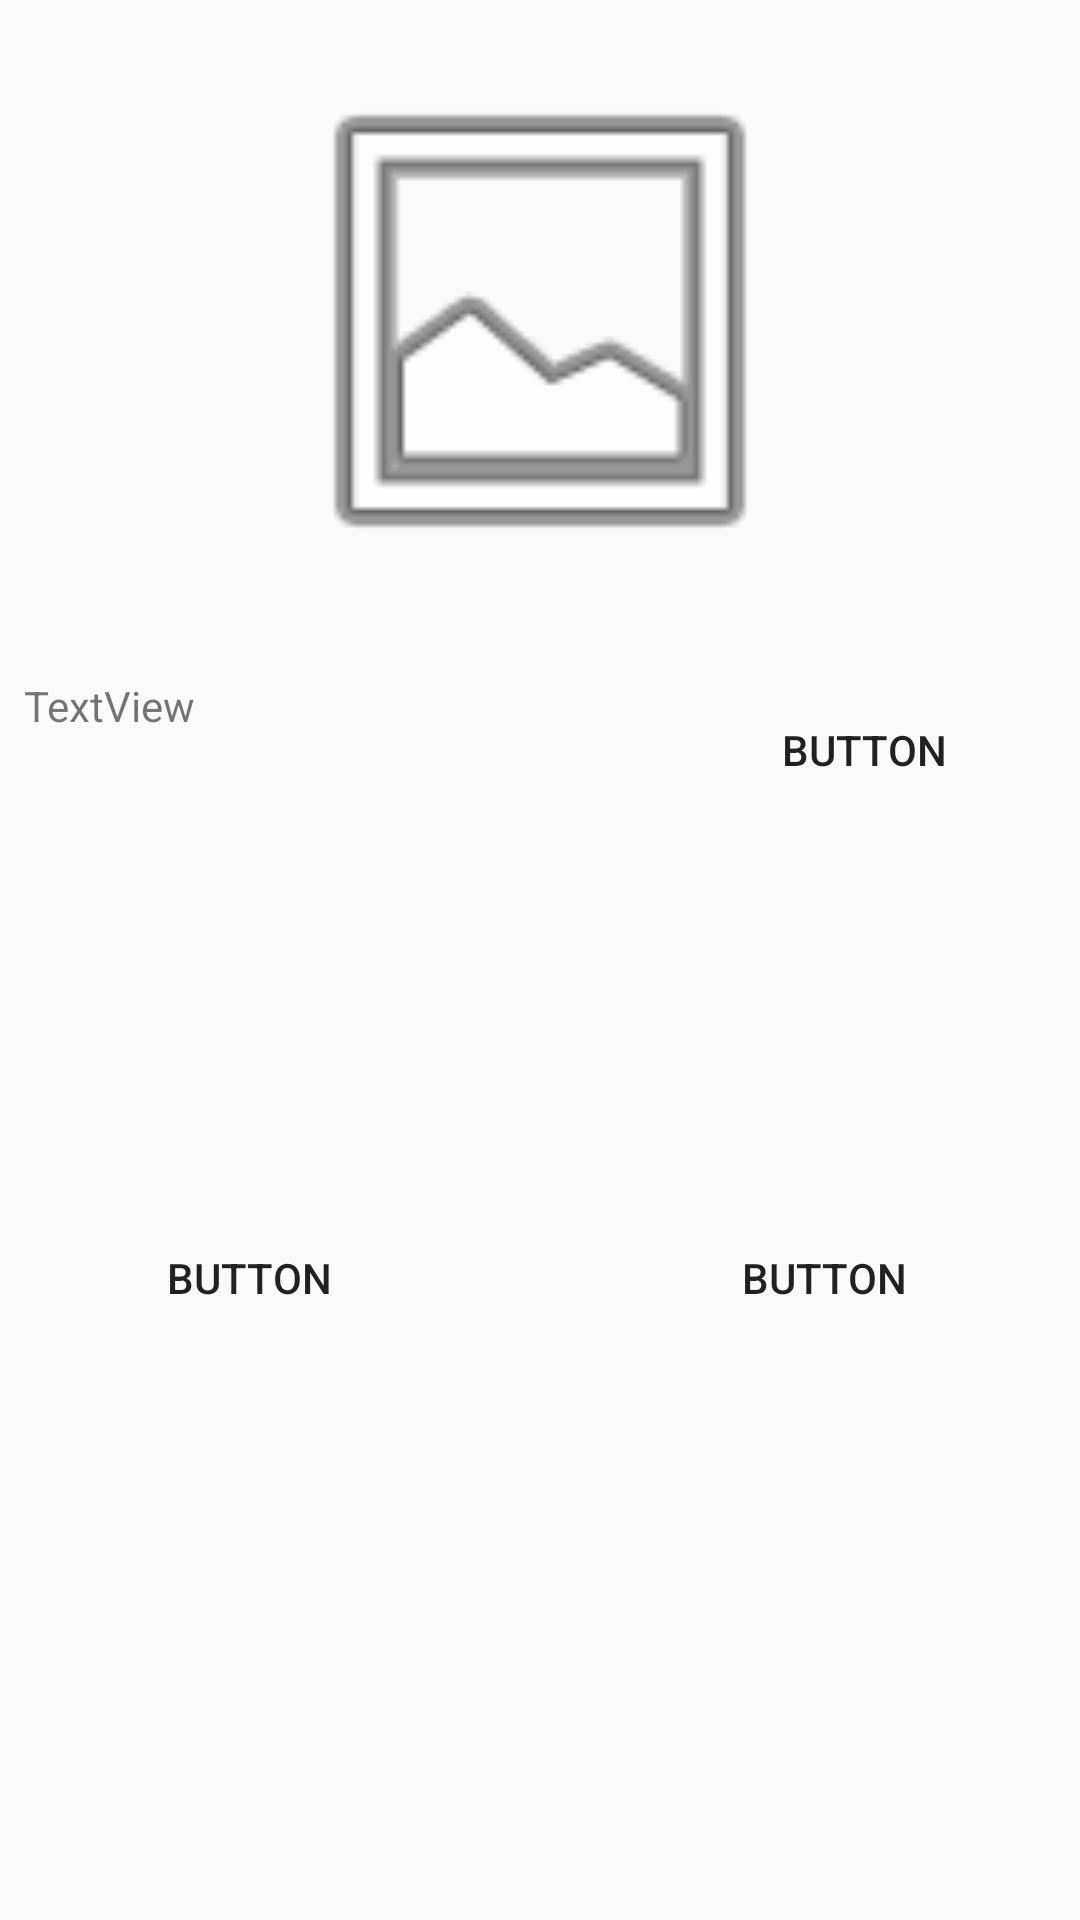

Here is an Android app screen rendered from its layout file. Give the layout XML and the strings, colors and styles it references.
<!-- AndroidManifest.xml: application theme AppTheme -->
<!-- res/layout/activity_carrier_selection.xml -->
<?xml version="1.0" encoding="utf-8"?>
<android.support.constraint.ConstraintLayout xmlns:android="http://schemas.android.com/apk/res/android"
    xmlns:app="http://schemas.android.com/apk/res-auto"
    xmlns:tools="http://schemas.android.com/tools"
    android:layout_width="match_parent"
    android:layout_height="match_parent"
    tools:context=".CarrierSelection">

    <ImageView
        android:id="@+id/carrierImage"
        android:layout_width="1000px"
        android:layout_height="182dp"
        android:layout_marginStart="8dp"
        android:layout_marginTop="16dp"
        android:layout_marginEnd="8dp"
        app:layout_constraintEnd_toEndOf="parent"
        app:layout_constraintStart_toStartOf="parent"
        app:layout_constraintTop_toTopOf="parent"
        app:srcCompat="@android:drawable/ic_menu_gallery" />

    <Button
        android:id="@+id/recaptureCamera"
        style="@style/Widget.AppCompat.Button.Borderless"
        android:layout_width="150dp"
        android:layout_height="wrap_content"
        android:layout_marginStart="8dp"
        android:layout_marginTop="128dp"
        android:layout_marginBottom="8dp"
        android:text="Button"
        app:layout_constraintBottom_toBottomOf="parent"
        app:layout_constraintStart_toStartOf="parent"
        app:layout_constraintTop_toBottomOf="@+id/acceptCarrier"
        app:layout_constraintVertical_bias="0.0" />

    <Button
        android:id="@+id/acceptCarrier"
        style="@style/Widget.AppCompat.Button.Borderless"
        android:layout_width="wrap_content"
        android:layout_height="wrap_content"
        android:layout_marginTop="28dp"
        android:layout_marginEnd="28dp"
        android:text="Button"
        app:layout_constraintEnd_toEndOf="parent"
        app:layout_constraintTop_toBottomOf="@+id/carrierImage" />

    <Button
        android:id="@+id/reselectionFromStorage"
        style="@style/Widget.AppCompat.Button.Borderless"
        android:layout_width="150dp"
        android:layout_height="wrap_content"
        android:layout_marginStart="8dp"
        android:layout_marginTop="128dp"
        android:layout_marginEnd="8dp"
        android:layout_marginBottom="8dp"
        android:text="Button"
        app:layout_constraintBottom_toBottomOf="parent"
        app:layout_constraintEnd_toEndOf="parent"
        app:layout_constraintHorizontal_bias="0.934"
        app:layout_constraintStart_toEndOf="@+id/recaptureCamera"
        app:layout_constraintTop_toBottomOf="@+id/acceptCarrier"
        app:layout_constraintVertical_bias="0.0" />

    <TextView
        android:id="@+id/carrierConfirmation"
        android:layout_width="0dp"
        android:layout_height="149dp"
        android:layout_marginStart="8dp"
        android:layout_marginTop="8dp"
        android:layout_marginEnd="8dp"
        android:layout_marginBottom="8dp"
        android:text="TextView"
        android:textAlignment="viewStart"
        app:layout_constraintBottom_toTopOf="@+id/recaptureCamera"
        app:layout_constraintEnd_toStartOf="@+id/acceptCarrier"
        app:layout_constraintHorizontal_bias="1.0"
        app:layout_constraintStart_toStartOf="parent"
        app:layout_constraintTop_toBottomOf="@+id/carrierImage" />
</android.support.constraint.ConstraintLayout>
<!-- resources referenced by this layout -->
<resources>
  <style name="AppTheme" parent="Theme.AppCompat.Light.DarkActionBar">
          
          <item name="colorPrimary">@color/colorPrimary</item>
          <item name="colorPrimaryDark">@color/colorPrimaryDark</item>
          <item name="colorAccent">@color/colorAccent</item>
      </style>
  <color name="colorPrimary">#4F7CAC</color>
  <color name="colorPrimaryDark">#274060</color>
  <color name="colorAccent">#969A97</color>
</resources>
